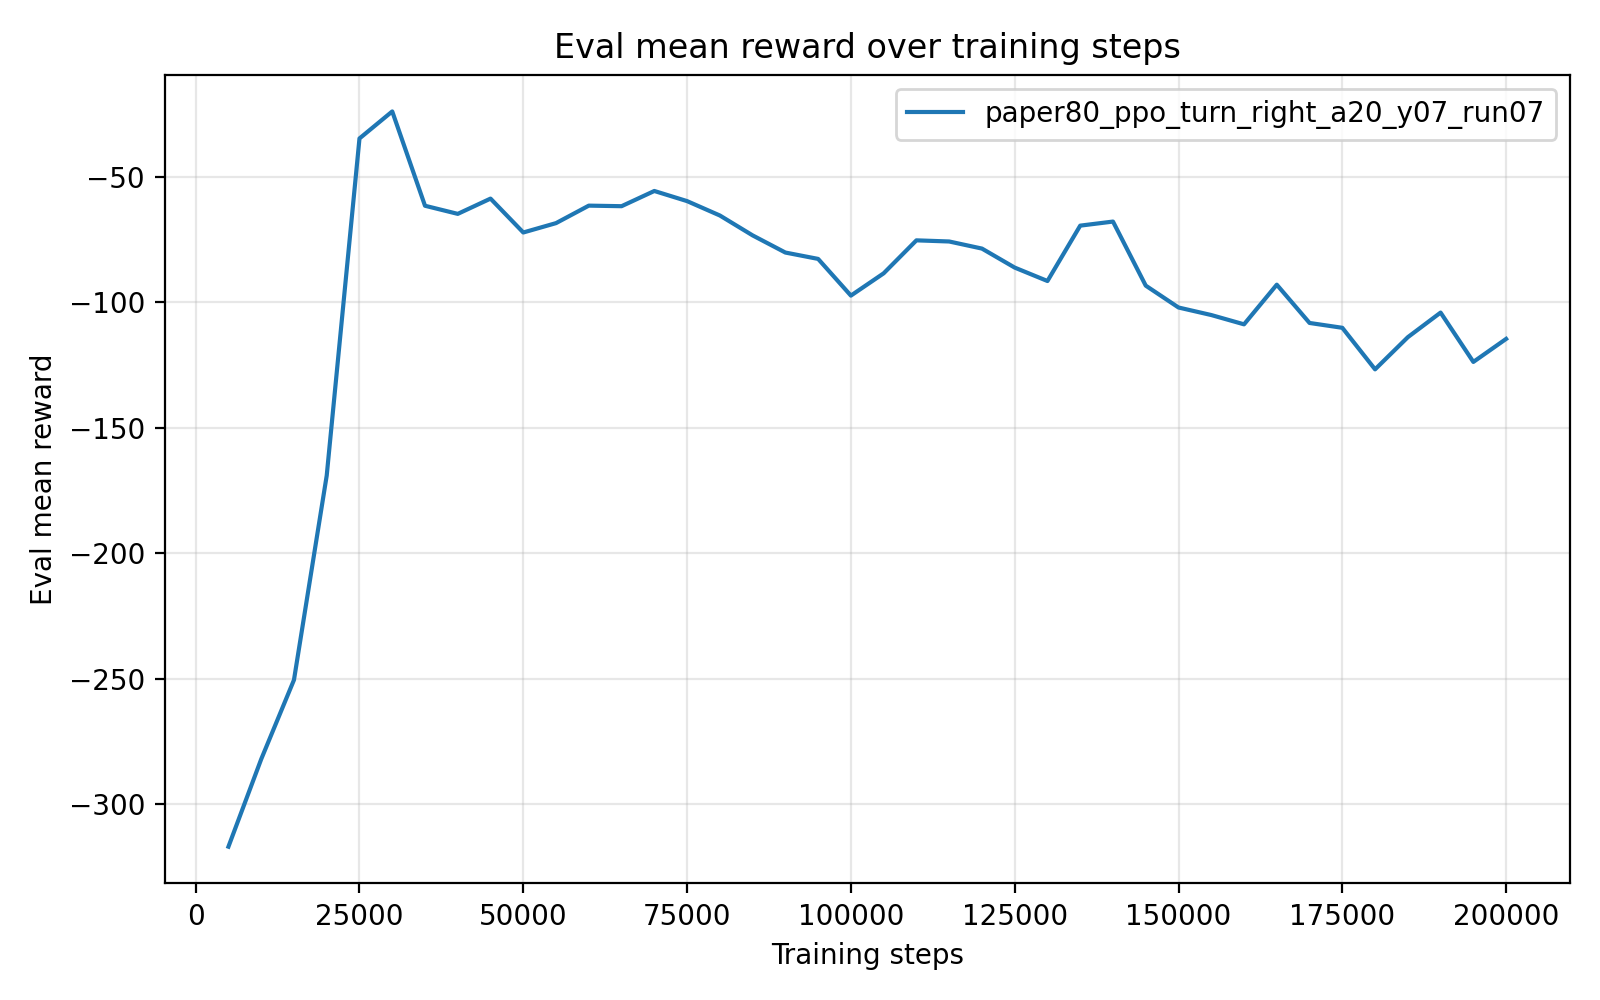

The data file committed next to this chart (first rows):
timesteps, mean_reward, std_reward, min_reward, max_reward
5.000000000000000000e+03, -3.170479598000000010e+02, 3.600000013648240869e-06, -3.170479670000000283e+02, -3.170479579999999942e+02
1.000000000000000000e+04, -2.821566659999999729e+02, 0.000000000000000000e+00, -2.821566659999999729e+02, -2.821566659999999729e+02
1.500000000000000000e+04, -2.505685290000000407e+02, 2.842170943040400743e-14, -2.505685290000000123e+02, -2.505685290000000123e+02
2.000000000000000000e+04, -1.690373140000000092e+02, 0.000000000000000000e+00, -1.690373140000000092e+02, -1.690373140000000092e+02
2.500000000000000000e+04, -3.462316200000000066e+01, 0.000000000000000000e+00, -3.462316200000000066e+01, -3.462316200000000066e+01
3.000000000000000000e+04, -2.384763699999999886e+01, 0.000000000000000000e+00, -2.384763699999999886e+01, -2.384763699999999886e+01
3.500000000000000000e+04, -6.146298500000000331e+01, 0.000000000000000000e+00, -6.146298500000000331e+01, -6.146298500000000331e+01
4.000000000000000000e+04, -6.469991100000000017e+01, 0.000000000000000000e+00, -6.469991100000000017e+01, -6.469991100000000017e+01
4.500000000000000000e+04, -5.861091499999999854e+01, 0.000000000000000000e+00, -5.861091499999999854e+01, -5.861091499999999854e+01
5.000000000000000000e+04, -7.212396599999999580e+01, 0.000000000000000000e+00, -7.212396599999999580e+01, -7.212396599999999580e+01
5.500000000000000000e+04, -6.838406399999999508e+01, 0.000000000000000000e+00, -6.838406399999999508e+01, -6.838406399999999508e+01
6.000000000000000000e+04, -6.141397099999998943e+01, 7.105427357601001859e-15, -6.141397099999999654e+01, -6.141397099999999654e+01
6.500000000000000000e+04, -6.163810999999999751e+01, 0.000000000000000000e+00, -6.163810999999999751e+01, -6.163810999999999751e+01
7.000000000000000000e+04, -5.557067099999999016e+01, 7.105427357601001859e-15, -5.557067099999999726e+01, -5.557067099999999726e+01
7.500000000000000000e+04, -5.961238000000000881e+01, 7.105427357601001859e-15, -5.961238000000000170e+01, -5.961238000000000170e+01
8.000000000000000000e+04, -6.534517200000000514e+01, 0.000000000000000000e+00, -6.534517200000000514e+01, -6.534517200000000514e+01
8.500000000000000000e+04, -7.327951799999999594e+01, 0.000000000000000000e+00, -7.327951799999999594e+01, -7.327951799999999594e+01
9.000000000000000000e+04, -8.012168699999999433e+01, 0.000000000000000000e+00, -8.012168699999999433e+01, -8.012168699999999433e+01
9.500000000000000000e+04, -8.266055900000000634e+01, 0.000000000000000000e+00, -8.266055900000000634e+01, -8.266055900000000634e+01
1.000000000000000000e+05, -9.729259799999999814e+01, 0.000000000000000000e+00, -9.729259799999999814e+01, -9.729259799999999814e+01
1.050000000000000000e+05, -8.840655300000000238e+01, 0.000000000000000000e+00, -8.840655300000000238e+01, -8.840655300000000238e+01
1.100000000000000000e+05, -7.525762199999999780e+01, 0.000000000000000000e+00, -7.525762199999999780e+01, -7.525762199999999780e+01
1.150000000000000000e+05, -7.571101000000000170e+01, 0.000000000000000000e+00, -7.571101000000000170e+01, -7.571101000000000170e+01
1.200000000000000000e+05, -7.853919999999999391e+01, 0.000000000000000000e+00, -7.853919999999999391e+01, -7.853919999999999391e+01
1.250000000000000000e+05, -8.611983399999999733e+01, 0.000000000000000000e+00, -8.611983399999999733e+01, -8.611983399999999733e+01
1.300000000000000000e+05, -9.147386199999999690e+01, 0.000000000000000000e+00, -9.147386199999999690e+01, -9.147386199999999690e+01
1.350000000000000000e+05, -6.939155200000000434e+01, 0.000000000000000000e+00, -6.939155200000000434e+01, -6.939155200000000434e+01
1.400000000000000000e+05, -6.776810199999999895e+01, 0.000000000000000000e+00, -6.776810199999999895e+01, -6.776810199999999895e+01
1.450000000000000000e+05, -9.331567900000000293e+01, 0.000000000000000000e+00, -9.331567900000000293e+01, -9.331567900000000293e+01
1.500000000000000000e+05, -1.020369649999999950e+02, 0.000000000000000000e+00, -1.020369649999999950e+02, -1.020369649999999950e+02
1.550000000000000000e+05, -1.050414899999999960e+02, 0.000000000000000000e+00, -1.050414899999999960e+02, -1.050414899999999960e+02
1.600000000000000000e+05, -1.087516190000000051e+02, 0.000000000000000000e+00, -1.087516190000000051e+02, -1.087516190000000051e+02
1.650000000000000000e+05, -9.293674500000000194e+01, 0.000000000000000000e+00, -9.293674500000000194e+01, -9.293674500000000194e+01
1.700000000000000000e+05, -1.082001070000000027e+02, 0.000000000000000000e+00, -1.082001070000000027e+02, -1.082001070000000027e+02
1.750000000000000000e+05, -1.101313070000000209e+02, 1.421085471520200372e-14, -1.101313070000000067e+02, -1.101313070000000067e+02
1.800000000000000000e+05, -1.266995780000000025e+02, 0.000000000000000000e+00, -1.266995780000000025e+02, -1.266995780000000025e+02
1.850000000000000000e+05, -1.138725270000000194e+02, 1.421085471520200372e-14, -1.138725270000000052e+02, -1.138725270000000052e+02
1.900000000000000000e+05, -1.040625389999999868e+02, 1.421085471520200372e-14, -1.040625390000000010e+02, -1.040625390000000010e+02
1.950000000000000000e+05, -1.237392660000000006e+02, 0.000000000000000000e+00, -1.237392660000000006e+02, -1.237392660000000006e+02
2.000000000000000000e+05, -1.145609859999999998e+02, 0.000000000000000000e+00, -1.145609859999999998e+02, -1.145609859999999998e+02
